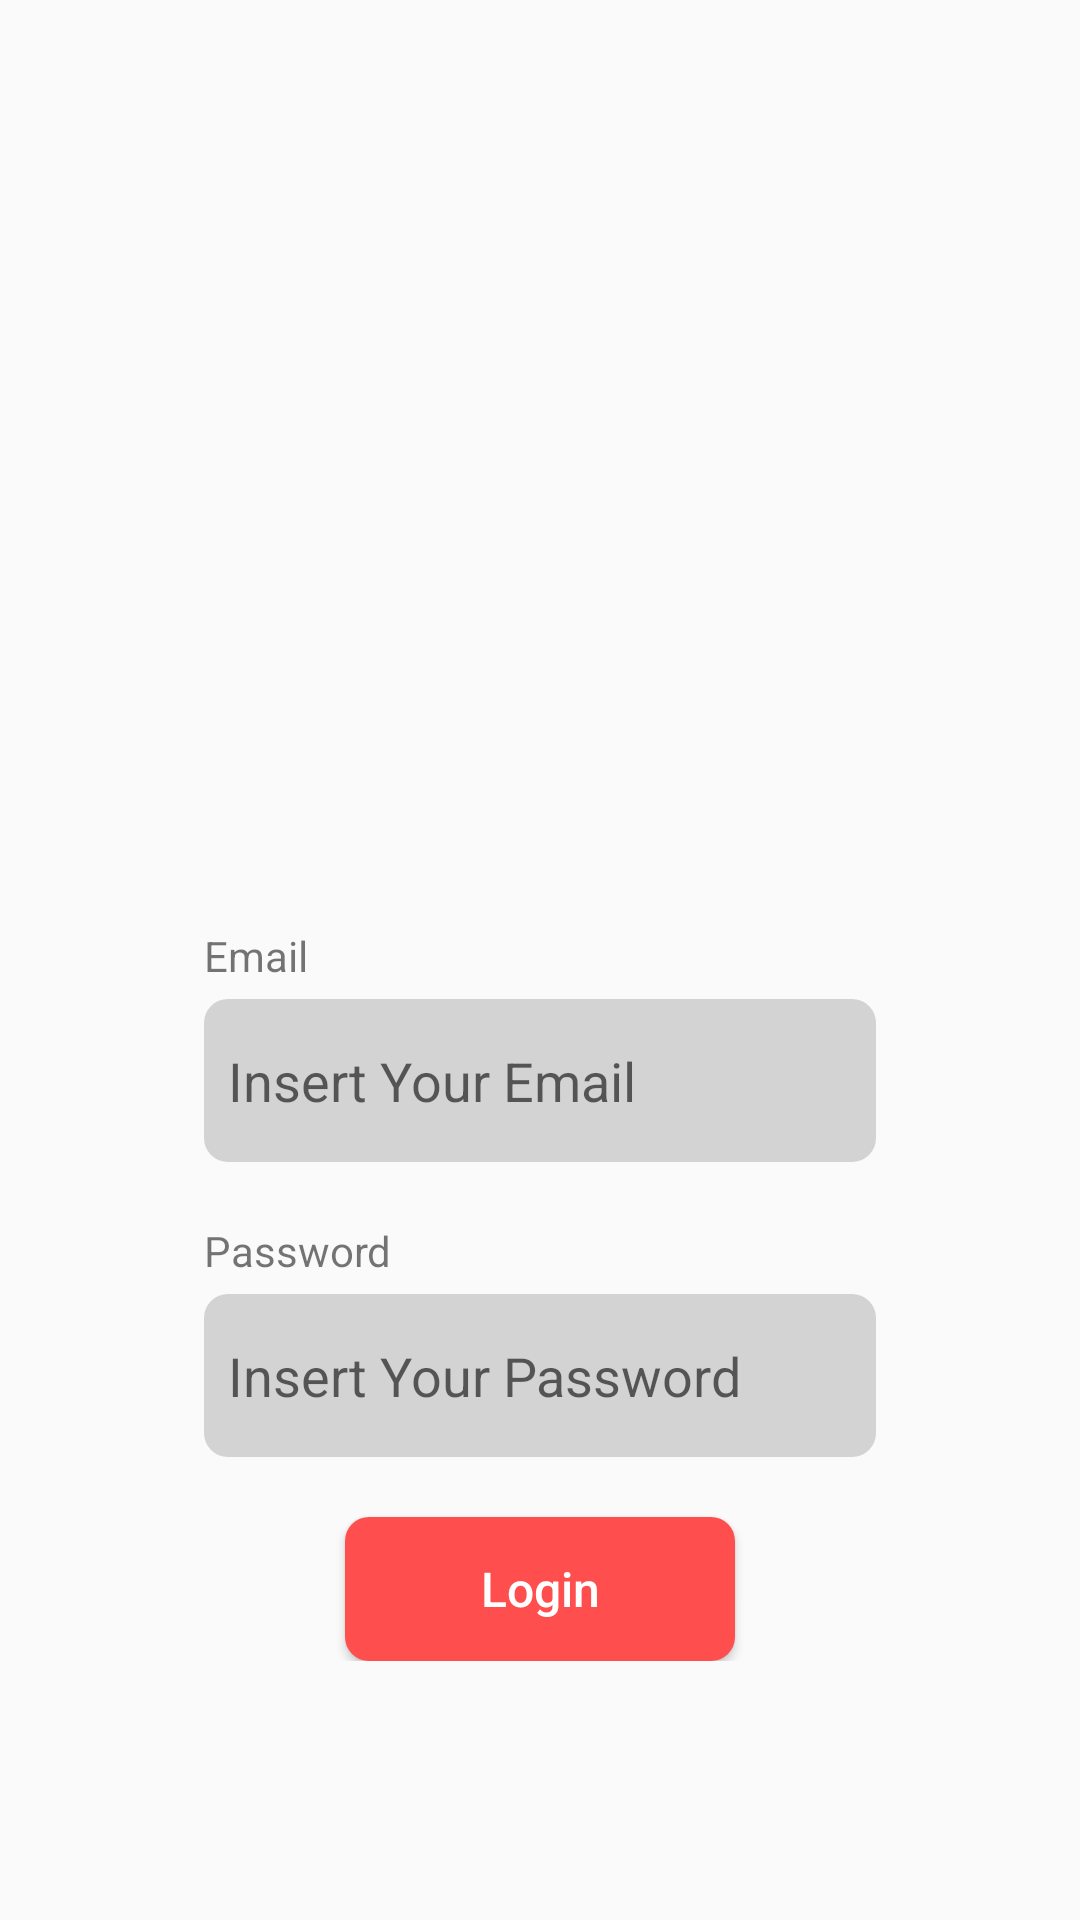

This screen was rendered from an Android layout file. Write that file and the resources it references.
<!-- AndroidManifest.xml: application theme Theme.MyAssesment -->
<!-- res/layout/activity_sign_in.xml -->
<?xml version="1.0" encoding="utf-8"?>
<androidx.constraintlayout.widget.ConstraintLayout xmlns:android="http://schemas.android.com/apk/res/android"
    xmlns:app="http://schemas.android.com/apk/res-auto"
    xmlns:tools="http://schemas.android.com/tools"
    android:layout_width="match_parent"
    android:layout_height="match_parent"
    tools:context=".ui.login.SignIn">

    <ImageView
        android:id="@+id/imageView"
        android:layout_width="200dp"
        android:layout_height="100dp"
        android:layout_marginTop="184dp"
        app:layout_constraintEnd_toEndOf="parent"
        app:layout_constraintHorizontal_bias="0.497"
        app:layout_constraintStart_toStartOf="parent"
        app:layout_constraintTop_toTopOf="parent"
        app:srcCompat="@drawable/wings" />

    <androidx.appcompat.widget.LinearLayoutCompat
        android:layout_width="match_parent"
        android:layout_height="wrap_content"
        android:orientation="vertical"
        app:layout_constraintEnd_toEndOf="parent"
        app:layout_constraintStart_toStartOf="parent"
        android:layout_marginHorizontal="63dp"
        android:layout_marginTop="20dp"
        android:padding="5dp"
        app:layout_constraintTop_toBottomOf="@+id/imageView">

        <TextView

            android:layout_width="wrap_content"
            android:layout_height="wrap_content"
            android:text="Email" />

        <EditText
            android:id="@+id/ed_email_login"
            android:layout_marginTop="5dp"
            android:background="@drawable/shape_rectangle"
            android:layout_width="match_parent"
            android:layout_height="wrap_content"
            android:paddingHorizontal="8dp"
            android:paddingVertical="15dp"
            android:singleLine="true"
            android:inputType="textEmailAddress"
            android:hint="Insert Your Email"/>

        <TextView
            android:layout_marginTop="20dp"
            android:layout_width="wrap_content"
            android:layout_height="wrap_content"
            android:text="Password" />
        <EditText
            android:id="@+id/ed_password_login"
            android:inputType="textPassword"
            android:layout_marginTop="5dp"
            android:background="@drawable/shape_rectangle"
            android:paddingHorizontal="8dp"
            android:paddingVertical="15dp"
            android:layout_width="match_parent"
            android:maxLength="10"
            android:layout_height="wrap_content"
            android:hint="Insert Your Password"/>

        <Button
            android:id="@+id/btnLogin"
            android:layout_marginTop="20dp"
            android:layout_width="130dp"
            android:layout_height="wrap_content"
            android:textSize="16sp"
            android:text="Login"
            android:textColor="@color/white"
            android:textAllCaps="false"
            android:layout_gravity="center"
            android:background="@drawable/shape_rectangle_login"/>

    </androidx.appcompat.widget.LinearLayoutCompat>




</androidx.constraintlayout.widget.ConstraintLayout>
<!-- resources referenced by this layout -->
<resources>
  <color name="white">#FFFFFFFF</color>
  <!-- drawable shape_rectangle (drawable) -->
  <?xml version="1.0" encoding="utf-8"?>
  <shape xmlns:android="http://schemas.android.com/apk/res/android"
      android:shape="rectangle">
  
      <corners android:radius="8dp"/>
      <solid android:color="#D3D3D3"/>
  
  </shape>
  <!-- drawable shape_rectangle_login (drawable) -->
  <?xml version="1.0" encoding="utf-8"?>
  <shape xmlns:android="http://schemas.android.com/apk/res/android"
      android:shape="rectangle">
  
      <corners android:radius="8dp"/>
      <solid android:color="#FF4E4E"/>
  
  </shape>
  <style name="Theme.MyAssesment" parent="Theme.AppCompat.Light.NoActionBar">
          
          <item name="colorPrimary">@color/purple_500</item>
          <item name="colorPrimaryVariant">@color/purple_700</item>
          <item name="colorOnPrimary">@color/white</item>
          
          <item name="colorSecondary">@color/teal_200</item>
          <item name="colorSecondaryVariant">@color/teal_700</item>
          <item name="colorOnSecondary">@color/black</item>
          
          <item name="android:statusBarColor">?attr/colorPrimaryVariant</item>
          
      </style>
  <color name="purple_500">#F6CE60</color>
  <color name="purple_700">#F6CE60</color>
  <color name="teal_200">#FF03DAC5</color>
  <color name="teal_700">#FF018786</color>
  <color name="black">#FF000000</color>
</resources>
